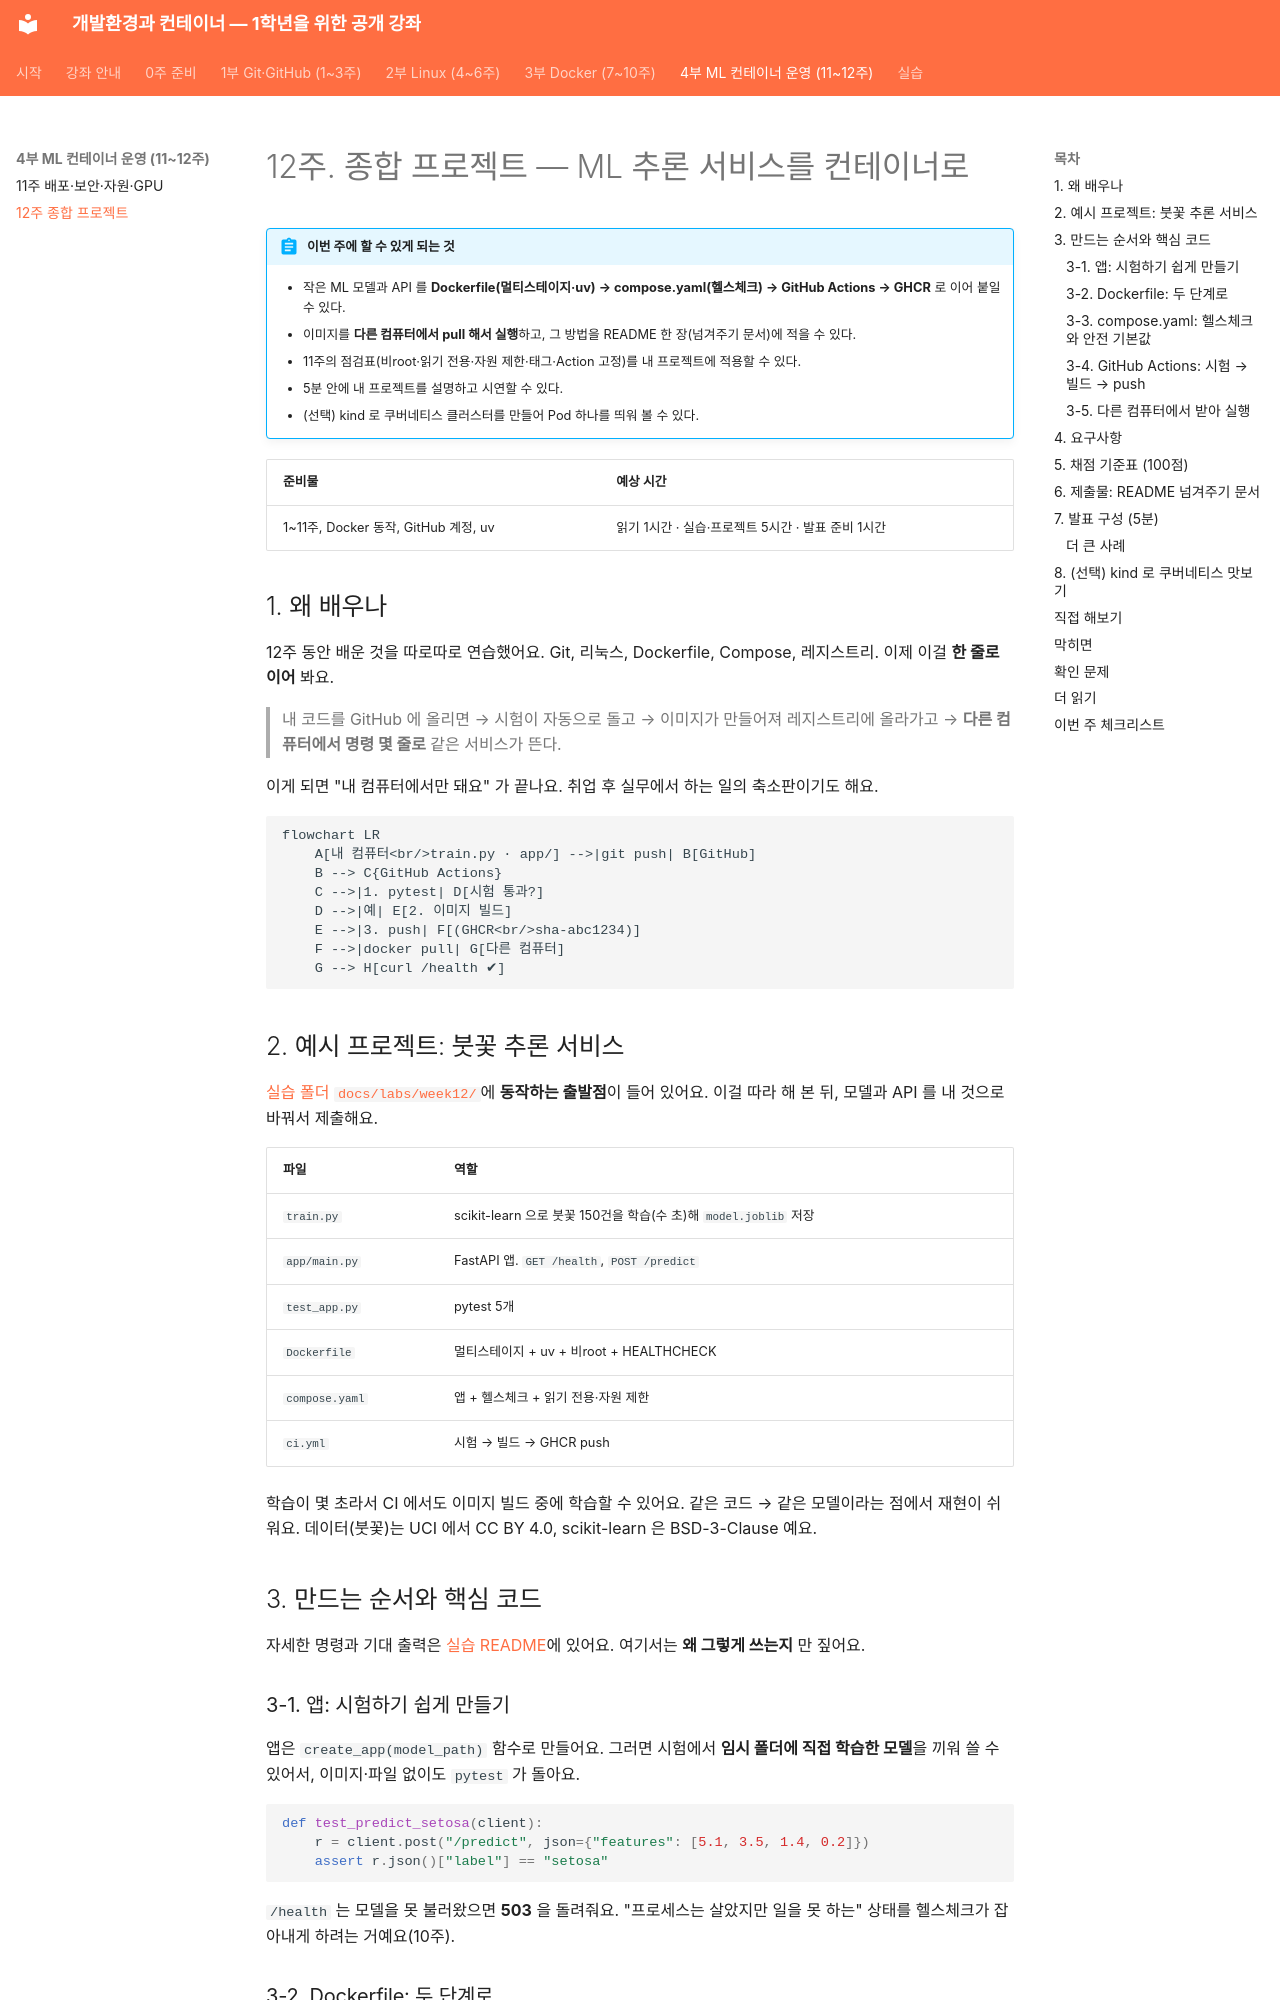

repository: metahomo/dev-container-course · page: weeks/week12/index.html · generator: mkdocs

# 12주. 종합 프로젝트 — ML 추론 서비스를 컨테이너로

!!! abstract "이번 주에 할 수 있게 되는 것"
    - 작은 ML 모델과 API 를 **Dockerfile(멀티스테이지·uv) → compose.yaml(헬스체크) → GitHub Actions → GHCR** 로 이어 붙일 수 있다.
    - 이미지를 **다른 컴퓨터에서 pull 해서 실행**하고, 그 방법을 README 한 장(넘겨주기 문서)에 적을 수 있다.
    - 11주의 점검표(비root·읽기 전용·자원 제한·태그·Action 고정)를 내 프로젝트에 적용할 수 있다.
    - 5분 안에 내 프로젝트를 설명하고 시연할 수 있다.
    - (선택) kind 로 쿠버네티스 클러스터를 만들어 Pod 하나를 띄워 볼 수 있다.

| 준비물 | 예상 시간 |
|---|---|
| 1~11주, Docker 동작, GitHub 계정, uv | 읽기 1시간 · 실습·프로젝트 5시간 · 발표 준비 1시간 |

## 1. 왜 배우나

12주 동안 배운 것을 따로따로 연습했어요. Git, 리눅스, Dockerfile, Compose, 레지스트리. 이제 이걸 **한 줄로 이어** 봐요.

> 내 코드를 GitHub 에 올리면 → 시험이 자동으로 돌고 → 이미지가 만들어져 레지스트리에 올라가고 → **다른 컴퓨터에서 명령 몇 줄로** 같은 서비스가 뜬다.

이게 되면 "내 컴퓨터에서만 돼요" 가 끝나요. 취업 후 실무에서 하는 일의 축소판이기도 해요.

```mermaid
flowchart LR
    A[내 컴퓨터<br/>train.py · app/] -->|git push| B[GitHub]
    B --> C{GitHub Actions}
    C -->|1. pytest| D[시험 통과?]
    D -->|예| E[2. 이미지 빌드]
    E -->|3. push| F[(GHCR<br/>sha-abc1234)]
    F -->|docker pull| G[다른 컴퓨터]
    G --> H[curl /health ✔]
```

## 2. 예시 프로젝트: 붓꽃 추론 서비스

[실습 폴더 `docs/labs/week12/`](../labs/week12/README.md)에 **동작하는 출발점**이 들어 있어요. 이걸 따라 해 본 뒤, 모델과 API 를 내 것으로 바꿔서 제출해요.

| 파일 | 역할 |
|---|---|
| `train.py` | scikit-learn 으로 붓꽃 150건을 학습(수 초)해 `model.joblib` 저장 |
| `app/main.py` | FastAPI 앱. `GET /health`, `POST /predict` |
| `test_app.py` | pytest 5개 |
| `Dockerfile` | 멀티스테이지 + uv + 비root + HEALTHCHECK |
| `compose.yaml` | 앱 + 헬스체크 + 읽기 전용·자원 제한 |
| `ci.yml` | 시험 → 빌드 → GHCR push |

학습이 몇 초라서 CI 에서도 이미지 빌드 중에 학습할 수 있어요. 같은 코드 → 같은 모델이라는 점에서 재현이 쉬워요. 데이터(붓꽃)는 UCI 에서 CC BY 4.0, scikit-learn 은 BSD-3-Clause 예요.

## 3. 만드는 순서와 핵심 코드

자세한 명령과 기대 출력은 [실습 README](../labs/week12/README.md)에 있어요. 여기서는 **왜 그렇게 쓰는지** 만 짚어요.

### 3-1. 앱: 시험하기 쉽게 만들기

앱은 `create_app(model_path)` 함수로 만들어요. 그러면 시험에서 **임시 폴더에 직접 학습한 모델**을 끼워 쓸 수 있어서, 이미지·파일 없이도 `pytest` 가 돌아요.

```python
def test_predict_setosa(client):
    r = client.post("/predict", json={"features": [5.1, 3.5, 1.4, 0.2]})
    assert r.json()["label"] == "setosa"
```

`/health` 는 모델을 못 불러왔으면 **503** 을 돌려줘요. "프로세스는 살았지만 일을 못 하는" 상태를 헬스체크가 잡아내게 하려는 거예요(10주).
